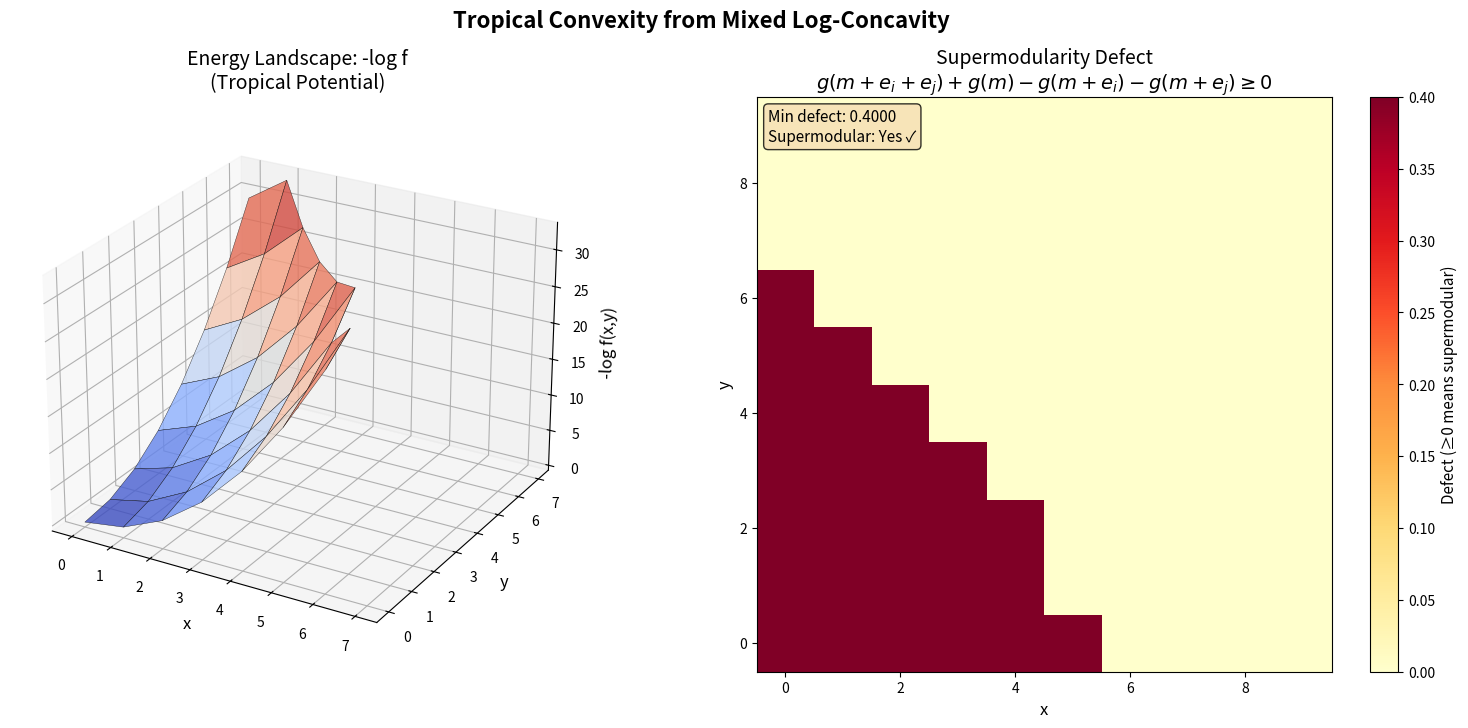

The script that saved this image:
#!/usr/bin/env python3
"""
Visualization 3: Tropical Supermodularity Surface

Visualizes the energy landscape -log f for a 2D function, showing the
supermodularity structure that arises from mixed log-concavity.
The surface plot reveals the tropical convexity of the valuation.

Also plots the "supermodularity defect" heatmap showing where
the supermodular inequality is tight vs slack.
"""

import matplotlib
matplotlib.use('Agg')
import matplotlib.pyplot as plt
import numpy as np
from math import log, exp
from mpl_toolkits.mplot3d import Axes3D


def make_mixed_lc_function(a=1.0, b=0.5, c=0.3):
    """Create a 2D function that is mixed log-concave.
    f(x,y) = exp(-a*x^2 - b*y^2 - c*x*y) with a*b > (c/2)^2."""
    def f(m):
        x, y = m[0], m[1]
        return exp(-a * x**2 - b * y**2 - c * x * y)
    return f


def neg_log(f, m):
    v = f(m)
    if v > 1e-15:
        return -log(v)
    return float('nan')


def supermodular_defect(f, m, i, j, n=2):
    """Compute g(m+ei+ej) + g(m) - g(m+ei) - g(m+ej) for g = -log f."""
    ei = tuple(1 if k == i else 0 for k in range(n))
    ej = tuple(1 if k == j else 0 for k in range(n))
    m_ij = tuple(a + b + c for a, b, c in zip(m, ei, ej))
    m_i = tuple(a + b for a, b in zip(m, ei))
    m_j = tuple(a + b for a, b in zip(m, ej))

    vals = [f(m), f(m_i), f(m_j), f(m_ij)]
    if any(v <= 1e-15 for v in vals):
        return float('nan')

    g = [-log(v) for v in vals]
    return g[3] + g[0] - g[1] - g[2]  # Should be >= 0 for supermodular


# Create figure with two subplots
fig = plt.figure(figsize=(16, 7))

# --- Left panel: Energy surface ---
ax1 = fig.add_subplot(121, projection='3d')

f = make_mixed_lc_function(a=0.8, b=0.6, c=0.4)

x_range = np.arange(0, 8)
y_range = np.arange(0, 8)
X, Y = np.meshgrid(x_range, y_range)
Z = np.zeros_like(X, dtype=float)

for i in range(len(x_range)):
    for j in range(len(y_range)):
        Z[j, i] = neg_log(f, (int(x_range[i]), int(y_range[j])))

surf = ax1.plot_surface(X, Y, Z, cmap='coolwarm', alpha=0.8,
                        edgecolor='black', linewidth=0.3)
ax1.set_xlabel('x', fontsize=12)
ax1.set_ylabel('y', fontsize=12)
ax1.set_zlabel('-log f(x,y)', fontsize=12)
ax1.set_title('Energy Landscape: -log f\n(Tropical Potential)', fontsize=14)
ax1.view_init(elev=25, azim=-60)

# --- Right panel: Supermodularity defect heatmap ---
ax2 = fig.add_subplot(122)

x_range2 = np.arange(0, 10)
y_range2 = np.arange(0, 10)
defect = np.zeros((len(y_range2), len(x_range2)))

for i, x in enumerate(x_range2):
    for j, y in enumerate(y_range2):
        defect[j, i] = supermodular_defect(f, (int(x), int(y)), 0, 1)

# Replace NaN with 0 for visualization
defect_clean = np.nan_to_num(defect, nan=0.0)

im = ax2.imshow(defect_clean, extent=[x_range2[0]-0.5, x_range2[-1]+0.5,
                                       y_range2[0]-0.5, y_range2[-1]+0.5],
                origin='lower', cmap='YlOrRd', aspect='equal',
                interpolation='nearest')

ax2.set_xlabel('x', fontsize=12)
ax2.set_ylabel('y', fontsize=12)
ax2.set_title('Supermodularity Defect\n'
              r'$g(m+e_i+e_j) + g(m) - g(m+e_i) - g(m+e_j) \geq 0$',
              fontsize=14)

cbar = plt.colorbar(im, ax=ax2)
cbar.set_label('Defect (≥0 means supermodular)', fontsize=11)

# Add annotation about mixed log-concavity
min_defect = np.nanmin(defect)
ax2.text(0.02, 0.98,
         f'Min defect: {min_defect:.4f}\n'
         f'Supermodular: {"Yes ✓" if min_defect >= -1e-12 else "No ✗"}',
         transform=ax2.transAxes, va='top', fontsize=11,
         bbox=dict(boxstyle='round', facecolor='wheat', alpha=0.8))

plt.suptitle('Tropical Convexity from Mixed Log-Concavity',
             fontsize=16, fontweight='bold')
plt.tight_layout()
plt.savefig('tropical_supermodularity.png', dpi=150, bbox_inches='tight')
print("Saved tropical_supermodularity.png")
